Run: headless pygame with SDL's dummy video driver; simulated clock (each Clock.tick advances the game by its frame time, no real sleeping); random seed 0; keys injected as events and as key.get_pressed() state; mouse plan: one left click at the window centre at the start of phase 2, then a move to the lower-right quarter at the start of phase 3.
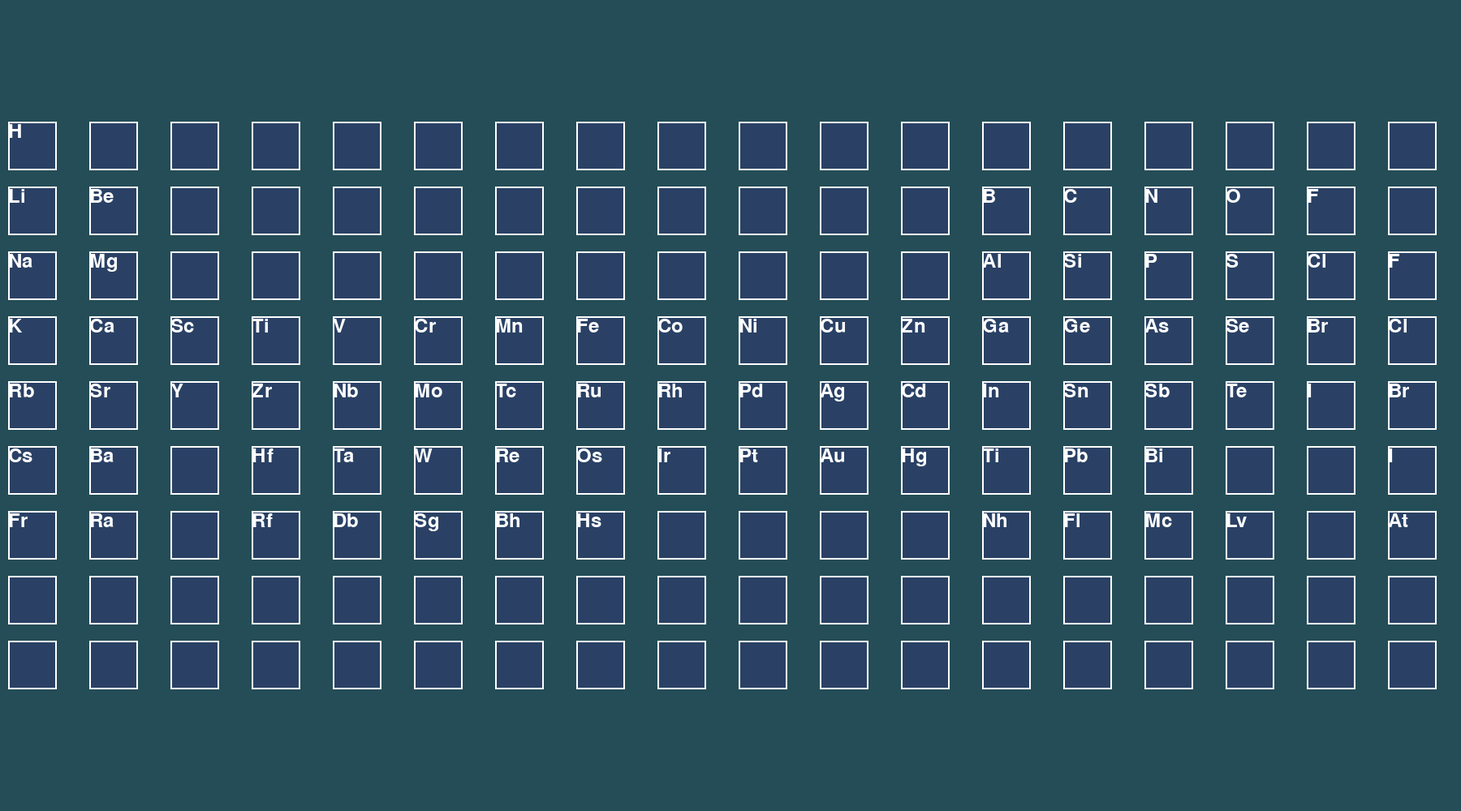
Frame 1 of 4 · flips 1–60 · no input
Frame 2 of 4 · flips 61–180 · clicked the window centre · tapped SPACE, RETURN · held RIGHT (→), D · screen unchanged from frame 1, image omitted
Frame 3 of 4 · flips 181–300 · moved the mouse to the lower-right quarter · held DOWN (↓), S · screen unchanged from frame 2, image omitted
Frame 4 of 4 · flips 301–420 · held LEFT (←), A, UP (↑), W · screen unchanged from frame 3, image omitted

The pygame program that drew these frames:

import pygame
from sys import exit

pygame.init()
screen = pygame.display.set_mode((1800, 1000))
pygame.display.set_caption('Tableau Périodique')
font = pygame.font.Font(None, 36)

bleu_nuit = (36, 77, 87)
bourgogne = (98, 46, 57)
bleu_indigo = (63, 57, 95)
bleu_cobalt = (0, 74, 119)
marron_cafe = (82, 62, 27)
gris_ardois = (70, 71, 76)
rouge_brique = (97, 59, 40)
dark_green = (47, 77, 71)
purple = (67, 60, 101)
black = (0, 0, 0)
bleu_acier = (42, 65, 101)
white = (255, 255, 255)
marron_rougeatre = (97, 59, 40)

# CheckBox
checked = False

rectangle = pygame.Rect(250, 160, 600, 200)
rectangle_1 = pygame.Rect(260, 170, 580, 180)

rectangles = [
    (250, 160, 600, 200),
    (260, 170, 580, 180)
]

non_reactifs = {
    (0, 0): "H", (13, 1): "C", (14, 1): "N", (15, 1): "O", (16, 1): "F",
    (14, 2): "P", (15, 2): "S", (16, 2): "Cl", (15, 3): "Se",
    (16, 3): "Br", (16, 4): "I"
}

metaux_alcalin = {
    (0, 1): "Li", (0, 2): "Na", (0, 3): "K",
    (0, 4): "Rb", (0, 5): "Cs", (0, 6): "Fr"
}
metaux_alcalino = {
    (1, 1): "Be", (1, 2): "Mg", (1, 3): "Ca",
    (1, 4): "Sr", (1, 5): "Ba", (1, 6): "Ra"
}

meteaux_de_transition = {
    (2, 3): "Sc", (3, 3): "Ti", (4, 3): "V", (5, 3): "Cr", (6, 3): "Mn", (7, 3): "Fe",
    (8, 3): "Co", (9, 3): "Ni", (10, 3): "Cu", (11, 3): "Zn", (2, 4): "Y", (3, 4): "Zr",
    (4, 4): "Nb", (5, 4): "Mo", (6, 4): "Tc", (7, 4): "Ru", (8, 4): "Rh", (9, 4): "Pd",
    (10, 4): "Ag", (11, 4): "Cd", (3, 5): "Hf", (4, 5): "Ta", (5, 5): "W", (6, 5): "Re",
    (7, 5): "Os", (8, 5): "Ir", (9, 5): "Pt", (10, 5): "Au", (11, 5): "Hg",
    (3, 6): "Rf", (4, 6): "Db", (5, 6): "Sg", (6, 6): "Bh", (7, 6): "Hs",
}

metaloide = {
    (12, 1): "B", (13, 2): "Si", (13, 3): "Ge", (14, 3): "As",
    (14, 4): "Sb", (15, 4): "Te"
}

meteaux_post_transition = {
    (12, 2): "Al", (12, 3): "Ga", (12, 4): "In", (13, 4): "Sn",
    (12, 5): "Ti", (13, 5): "Pb",
    (14, 5): "Bi", (12, 6): "Nh", (13, 6): "Fl", (14, 6): "Mc",
    (15, 6): "Lv"
}

halogene = {
    (17, 2): "F", (17, 3): "Cl", (17, 4): "Br", (17, 5): "I", (17, 6): "At"
}

gaz_edel = {
    (18, 1): "He", (18, 2): "Ne", (18, 3): "Ar", (18, 4): "Kr",
    (18, 5): "Xe", (18, 6): "Rn"
}

lanthanide = {
    (4, 9): "La", (5, 9): "Ce", (6, 9): "Pr", (7, 9): "Nd", (8, 9): "Pm",
    (9, 9): "Sm", (10, 9): "Eu", (11, 9): "Gd", (12, 9): "Tb", (13, 9): "Dy",
    (14, 9): "Ho", (15, 9): "Er", (16, 9): "Tm", (17, 9): "Yb", (18, 9): "Lu"
}

actinide = {
    (4, 10): "Ac", (5, 10): "Th", (6, 10): "Pa", (7, 10): "U", (8, 10): "Np",
    (9, 10): "Pu", (10, 10): "Am", (11, 10): "Cm", (12, 10): "Bk", (13, 10): "Cf",
    (14, 10): "Es", (15, 10): "Fm", (16, 10): "Md", (17, 10): "No", (18, 10): "Lr"
}

element_chimiques = {**non_reactifs, **metaux_alcalin, **metaux_alcalino, **meteaux_de_transition,
                     **metaloide, **meteaux_post_transition, **halogene, **gaz_edel, **lanthanide, **actinide}

# Ajoutez une variable pour suivre l'indice du rectangle survolé
hovered_rect = None

def informations_sup(position, elements):
    for rect, element in elements.items():
        if element is not None:
            pygame.draw.rect(screen, white, rect, 0)
            pygame.draw.rect(screen, black, rect, 2)
            text = font.render(f"{element}", True, black)
            screen.blit(text, rect)

# Fonction pour dessiner le tableau périodique
def dessine_tableau():
    global hovered_rect  # Ajoutez cette ligne pour modifier la variable globale

    for i in range(18):
        for j in range(9):
            rect = pygame.Rect(10 + i * 100, 150 + j * 80, 60, 60)

            # Vérifiez si la souris est sur le rectangle actuel
            if rect.collidepoint(pygame.mouse.get_pos()):
                pygame.draw.rect(screen, white, rect, 0)  # Remplissage blanc pour la mise en surbrillance
                pygame.draw.rect(screen, black, rect, 3)  # Bordure noire pour la mise en surbrillance
                hovered_rect = (i, j)
            else:
                hovered_rect = None

            pygame.draw.rect(screen, bleu_acier, rect, 0)
            pygame.draw.rect(screen, white, rect, 2)
            element = element_chimiques.get((i, j), None)
            if element is not None:
                text = font.render(f"{element}", True, white)
                screen.blit(text, rect)

# Boucle principale
run = True
while run:
    for event in pygame.event.get():
        if event.type == pygame.QUIT:
            run = False

    screen.fill(bleu_nuit)

    dessine_tableau()

    # Mettez à jour la fonction informations_sup pour utiliser hovered_rect
    if hovered_rect is not None:
        informations_sup(pygame.mouse.get_pos(), {hovered_rect: element_chimiques.get(hovered_rect, None)})

    pygame.display.flip()

pygame.quit()
exit()
